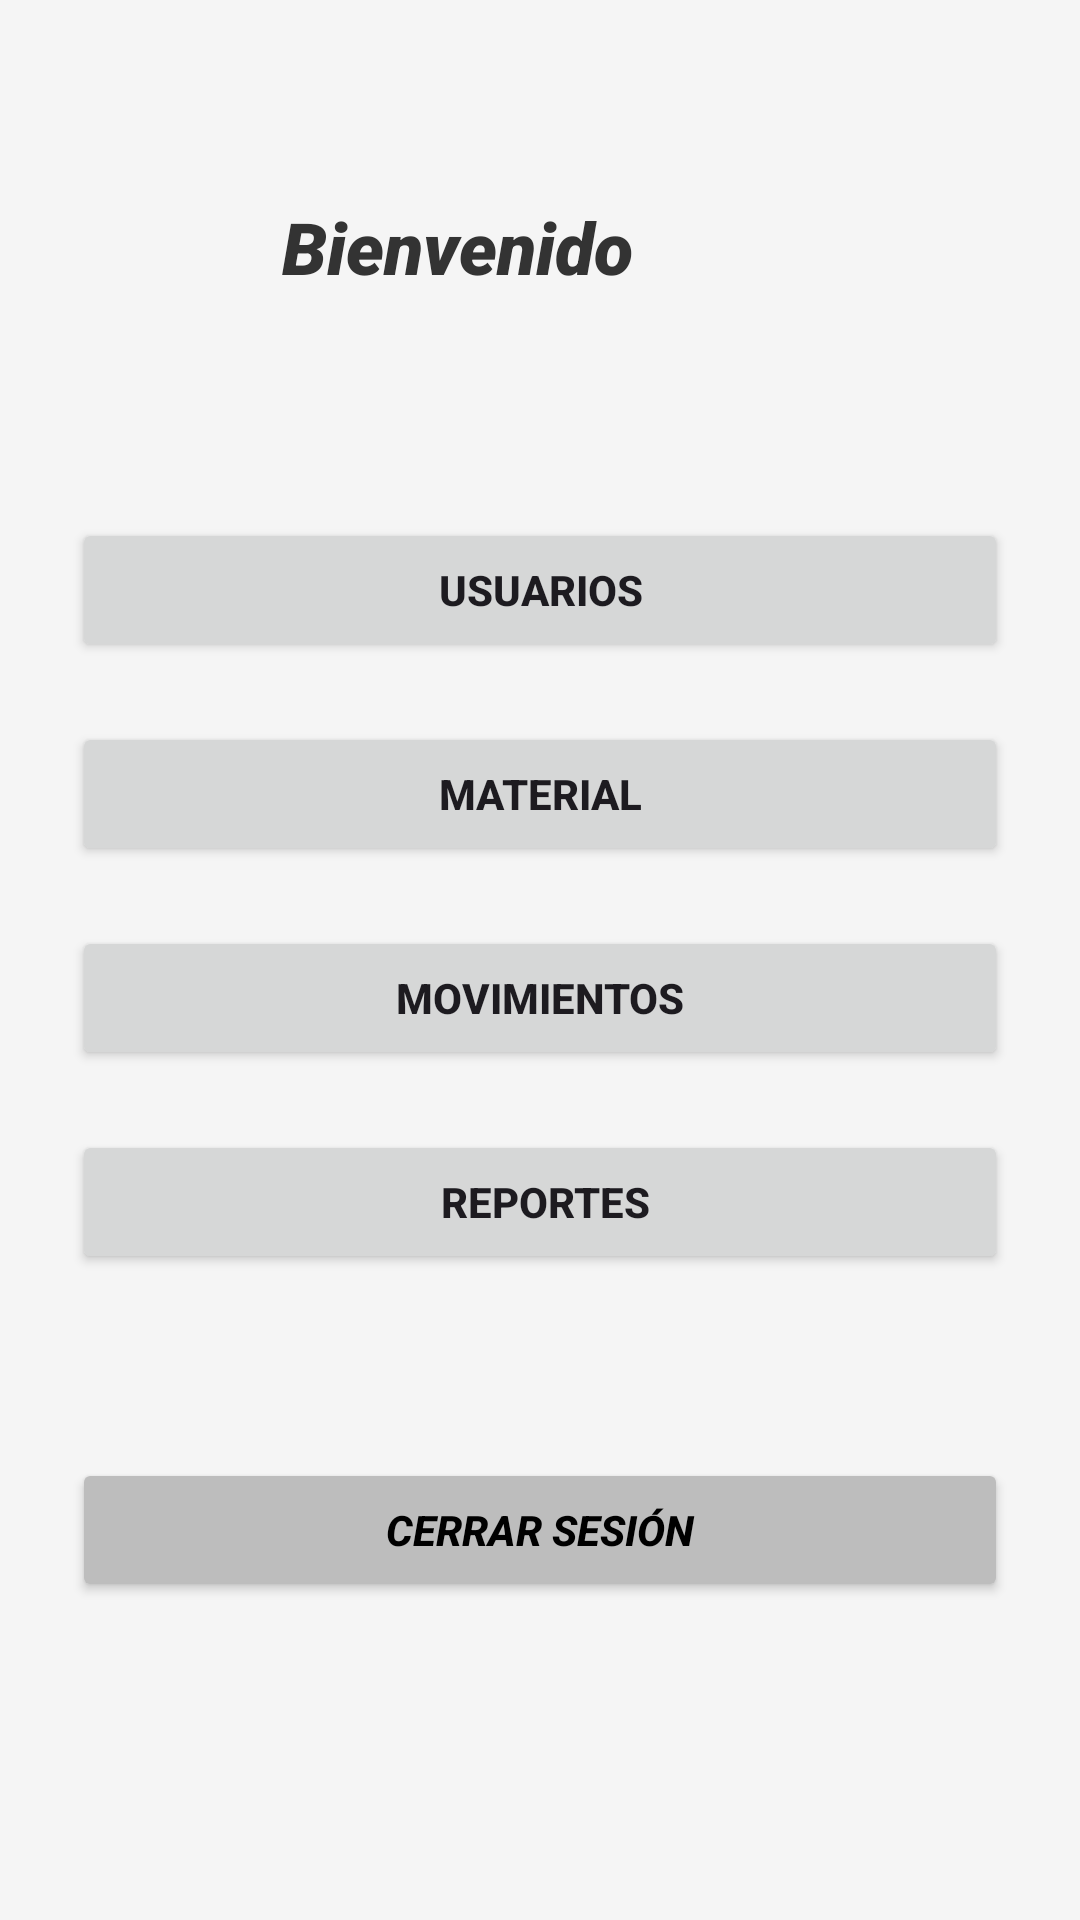

This screen was rendered from an Android layout file. Write that file and the resources it references.
<!-- AndroidManifest.xml: activity theme Theme.SistemaInventario -->
<!-- res/layout/activity_menu_principal.xml -->
<?xml version="1.0" encoding="utf-8"?>
<androidx.constraintlayout.widget.ConstraintLayout xmlns:android="http://schemas.android.com/apk/res/android"
    xmlns:app="http://schemas.android.com/apk/res-auto"
    xmlns:tools="http://schemas.android.com/tools"
    android:id="@+id/main"
    android:layout_width="match_parent"
    android:layout_height="match_parent"
    android:background="@drawable/fondoapp"
    android:orientation="vertical"
    android:padding="24dp"
    tools:context=".MenuPrincipalActivity">


    <TextView
        android:id="@+id/tvBienvenida"
        android:layout_width="362dp"
        android:layout_height="53dp"
        android:gravity="center"
        android:text="Bienvenido "
        android:fontFamily="sans-serif-black"
        android:textColor="#333333"
        android:textSize="24sp"
        android:textStyle="bold|italic"
        app:layout_constraintBottom_toBottomOf="parent"
        app:layout_constraintEnd_toEndOf="parent"
        app:layout_constraintHorizontal_bias="1.0"
        app:layout_constraintStart_toStartOf="parent"
        app:layout_constraintTop_toTopOf="parent"
        app:layout_constraintVertical_bias="0.059" />

    <Button
        android:id="@+id/btnUsuarios"
        android:layout_width="match_parent"
        android:layout_height="wrap_content"
        android:layout_marginTop="64dp"
        android:text="Usuarios"
        android:textStyle="bold"
        app:layout_constraintBottom_toBottomOf="parent"
        app:layout_constraintEnd_toEndOf="parent"
        app:layout_constraintHorizontal_bias="0.0"
        app:layout_constraintStart_toStartOf="parent"
        app:layout_constraintTop_toBottomOf="@+id/tvBienvenida"
        app:layout_constraintVertical_bias="0.0" />

    <Button
        android:id="@+id/btnMateriales"
        android:layout_width="match_parent"
        android:layout_height="wrap_content"
        android:layout_marginTop="20dp"
        android:text="Material"
        android:textStyle="bold"
        app:layout_constraintEnd_toEndOf="parent"
        app:layout_constraintHorizontal_bias="0.0"
        app:layout_constraintStart_toStartOf="parent"
        app:layout_constraintTop_toBottomOf="@+id/btnUsuarios" />

    <Button
        android:id="@+id/btnMovimientos"
        android:layout_width="match_parent"
        android:layout_height="wrap_content"
        android:layout_marginTop="20dp"
        android:text="Movimientos"
        android:textStyle="bold"
        app:layout_constraintEnd_toEndOf="parent"
        app:layout_constraintHorizontal_bias="0.0"
        app:layout_constraintStart_toStartOf="parent"
        app:layout_constraintTop_toBottomOf="@+id/btnMateriales" />

    <Button
        android:id="@+id/btnReportes"
        android:layout_width="match_parent"
        android:layout_height="wrap_content"
        android:layout_marginTop="20dp"
        android:text=" Reportes"
        android:textStyle="bold"
        app:layout_constraintEnd_toEndOf="parent"
        app:layout_constraintHorizontal_bias="0.0"
        app:layout_constraintStart_toStartOf="parent"
        app:layout_constraintTop_toBottomOf="@+id/btnMovimientos" />

    <Button
        android:id="@+id/btnCerrarSesion"
        android:layout_width="match_parent"
        android:layout_height="wrap_content"
        android:layout_marginTop="56dp"
        android:backgroundTint="#BDBDBD"
        android:text="Cerrar Sesión"
        android:textColor="@color/black"
        android:textStyle="bold|italic"
        app:layout_constraintBottom_toBottomOf="parent"
        app:layout_constraintEnd_toEndOf="parent"
        app:layout_constraintHorizontal_bias="1.0"
        app:layout_constraintStart_toStartOf="parent"
        app:layout_constraintTop_toBottomOf="@+id/btnReportes"
        app:layout_constraintVertical_bias="0.062" />




</androidx.constraintlayout.widget.ConstraintLayout>
<!-- resources referenced by this layout -->
<resources>
  <color name="black">#000000</color>
  <style name="Theme.SistemaInventario" parent="Base.Theme.SistemaInventario" />
  <style name="Base.Theme.SistemaInventario" parent="Theme.Material3.DayNight.NoActionBar">
          
          
          <item name="colorPrimary">#388E3C</item>
          <item name="colorPrimaryDark">#2E7D32</item>
          <item name="colorSecondary">#81C784</item>
  
          
          <item name="android:statusBarColor">#388E3C</item>
          <item name="android:navigationBarColor">#388E3C</item>
  
          
          <item name="android:windowBackground">#F5F5F5</item>
  
          
          <item name="android:windowLightStatusBar">false</item>
          <item name="android:windowLightNavigationBar">false</item>
          <item name="android:windowDrawsSystemBarBackgrounds">true</item>
  
      </style>
</resources>
